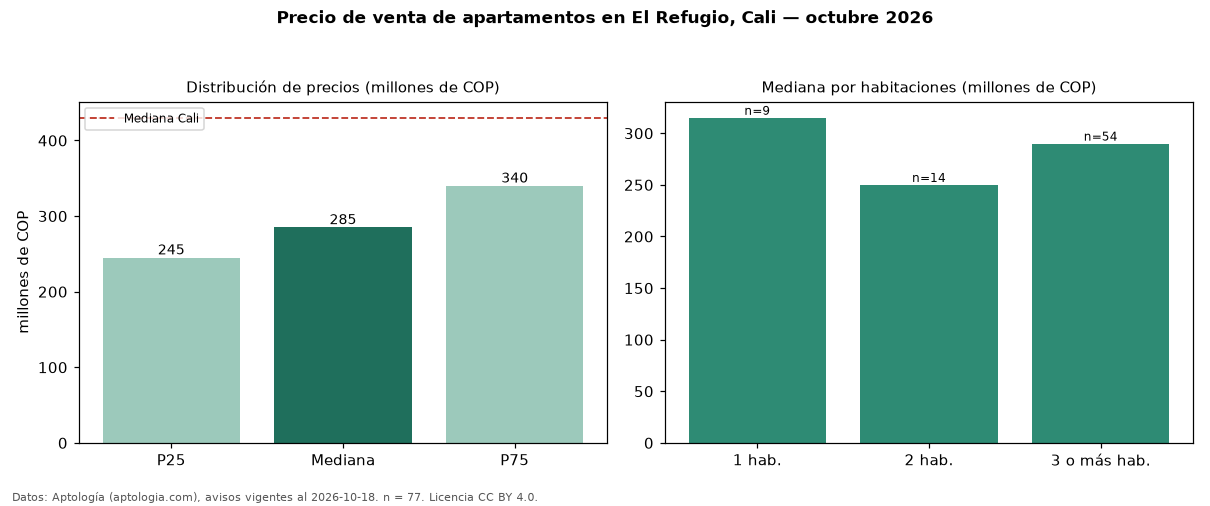

The file beside this chart, header and first rows:
seccion, metrica, valor, moneda, n
precio, p25, 245000000, COP, 77
precio, mediana, 285000000, COP, 77
precio, p75, 340000000, COP, 77
precio, minimo, 170000000, COP, 77
precio, maximo, 650000000, COP, 77
m2, mediana_precio_m2, 3771930, COP, 75
m2, area_mediana_m2, 72.0, m2, 75
admin, mediana_admin_mes, 385000, COP, 63
banos, mediana_banos, 2.0, , 
parqueadero, pct_con_parqueadero, 88.9, %, 72
estrato, estrato_mas_frecuente, 4, , 77
habitaciones, 1, 315000000, COP, 9
habitaciones, 2, 250000000, COP, 14
habitaciones, 3+, 290000000, COP, 54
ciudad, mediana_ciudad_referencia, 430000000, COP, 
ciudad, mediana_m2_ciudad, 4650000, COP, 
fuente, fecha_datos, 2026-10-18, , 
fuente, atribucion, https://www.aptologia.com/venta/cali/el-…, , 
fuente, licencia, CC BY 4.0, , 
